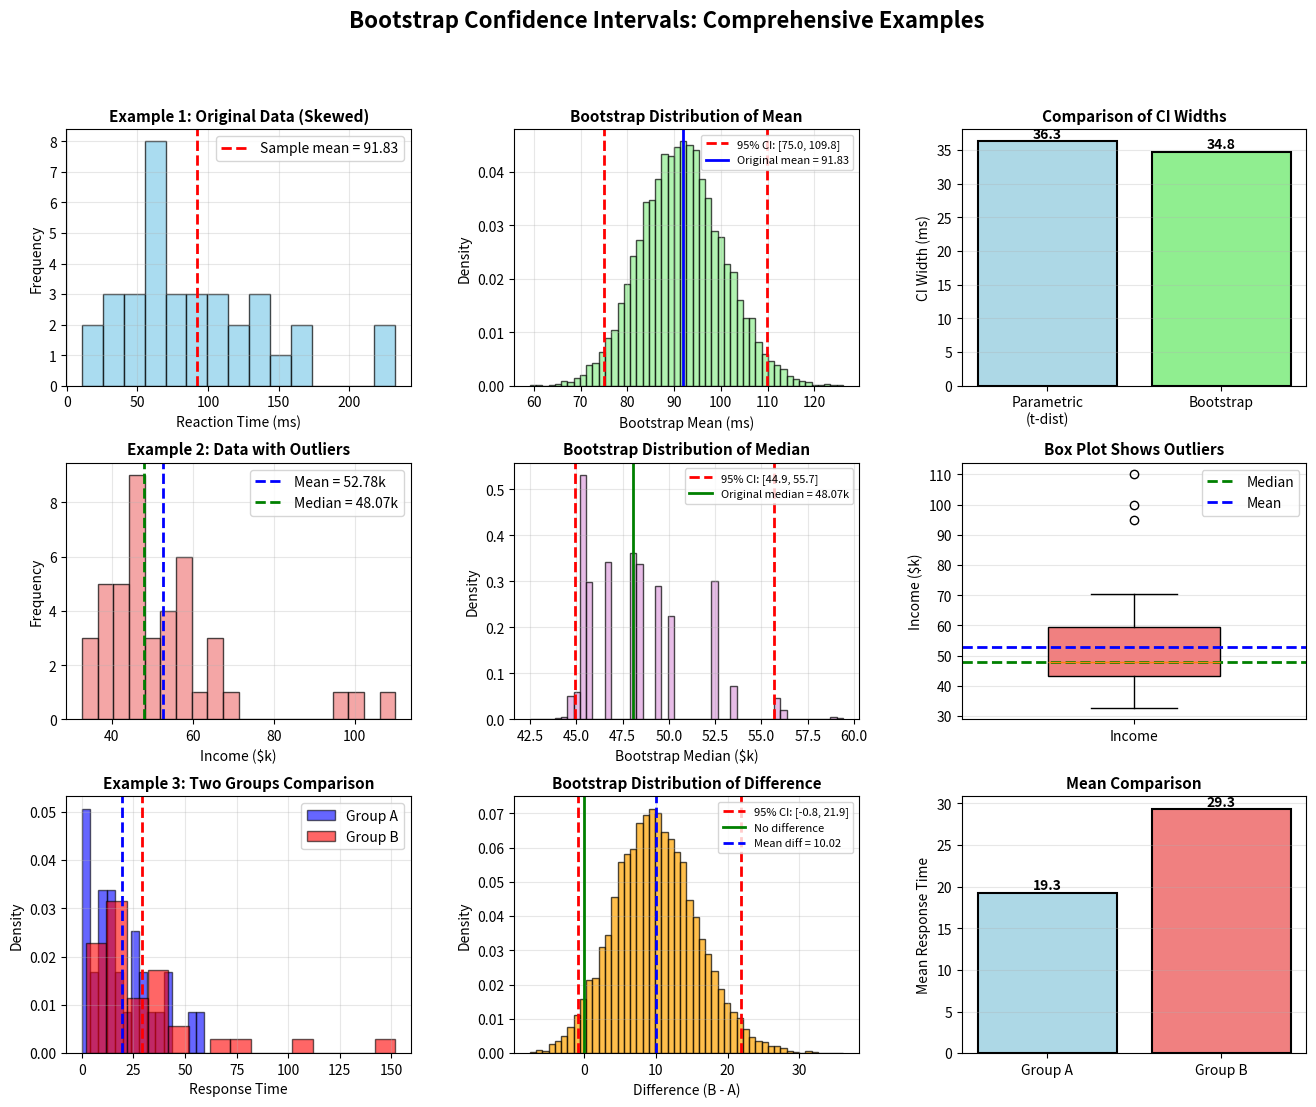

Python code for this plot:
"""
Bootstrap Confidence Interval Example

Use Case: Estimating confidence intervals using bootstrap resampling

This script demonstrates bootstrap methods for:
1. Confidence intervals for mean
2. Confidence intervals for median
3. Confidence intervals for difference between two means
"""

import numpy as np
import matplotlib.pyplot as plt
from scipy import stats
import seaborn as sns

# Set random seed for reproducibility
np.random.seed(42)

def print_separator(char='=', length=80):
    """Print a separator line"""
    print(char * length)

def bootstrap_statistic(data, statistic_func, n_bootstrap=10000, confidence_level=0.95):
    """
    Perform bootstrap resampling to estimate confidence interval
    
    Parameters:
    -----------
    data : array-like
        The original sample data
    statistic_func : callable
        Function to compute the statistic (e.g., np.mean, np.median)
    n_bootstrap : int
        Number of bootstrap samples
    confidence_level : float
        Confidence level for the interval
        
    Returns:
    --------
    dict with bootstrap results
    """
    n = len(data)
    bootstrap_samples = np.zeros(n_bootstrap)
    
    for i in range(n_bootstrap):
        # Resample with replacement
        resample = np.random.choice(data, size=n, replace=True)
        bootstrap_samples[i] = statistic_func(resample)
    
    # Calculate confidence interval using percentile method
    alpha = 1 - confidence_level
    ci_lower = np.percentile(bootstrap_samples, 100 * alpha / 2)
    ci_upper = np.percentile(bootstrap_samples, 100 * (1 - alpha / 2))
    
    return {
        'samples': bootstrap_samples,
        'mean': np.mean(bootstrap_samples),
        'std': np.std(bootstrap_samples),
        'ci_lower': ci_lower,
        'ci_upper': ci_upper
    }

def example_1_mean_ci():
    """Example 1: Bootstrap confidence interval for mean"""
    
    print_separator()
    print("EXAMPLE 1: BOOTSTRAP CONFIDENCE INTERVAL FOR MEAN")
    print_separator()
    print()
    
    # Generate sample data: reaction times in milliseconds
    sample_data = np.random.gamma(shape=2, scale=50, size=35)
    
    print("SCENARIO:")
    print("-" * 80)
    print("We measured reaction times (in ms) from 35 participants.")
    print("The data appears to be right-skewed (not normally distributed).")
    print("We want to estimate a confidence interval for the mean reaction time.")
    print()
    
    print("SAMPLE STATISTICS:")
    print("-" * 80)
    print(f"Sample size:               {len(sample_data)}")
    print(f"Sample mean:               {np.mean(sample_data):.2f} ms")
    print(f"Sample median:             {np.median(sample_data):.2f} ms")
    print(f"Sample std dev:            {np.std(sample_data, ddof=1):.2f} ms")
    print(f"Skewness:                  {stats.skew(sample_data):.2f}")
    print()
    
    # Parametric confidence interval (assumes normality)
    parametric_ci = stats.t.interval(0.95, len(sample_data)-1, 
                                     loc=np.mean(sample_data),
                                     scale=stats.sem(sample_data))
    
    print("PARAMETRIC CONFIDENCE INTERVAL (t-distribution):")
    print("-" * 80)
    print(f"95% CI:                    [{parametric_ci[0]:.2f}, {parametric_ci[1]:.2f}] ms")
    print("Assumption:                Data are normally distributed")
    print()
    
    # Bootstrap confidence interval
    print("BOOTSTRAP METHOD:")
    print("-" * 80)
    print("Performing 10,000 bootstrap resamples...")
    
    bootstrap_result = bootstrap_statistic(sample_data, np.mean, n_bootstrap=10000)
    
    print(f"Bootstrap mean:            {bootstrap_result['mean']:.2f} ms")
    print(f"Bootstrap std error:       {bootstrap_result['std']:.2f} ms")
    print(f"95% Bootstrap CI:          [{bootstrap_result['ci_lower']:.2f}, {bootstrap_result['ci_upper']:.2f}] ms")
    print()
    print("Advantage:                 No normality assumption required")
    print()
    
    # Comparison
    print("COMPARISON:")
    print("-" * 80)
    print(f"Parametric CI width:       {parametric_ci[1] - parametric_ci[0]:.2f} ms")
    print(f"Bootstrap CI width:        {bootstrap_result['ci_upper'] - bootstrap_result['ci_lower']:.2f} ms")
    print()
    print_separator()
    
    return sample_data, bootstrap_result, parametric_ci

def example_2_median_ci():
    """Example 2: Bootstrap confidence interval for median"""
    
    print("\n")
    print_separator()
    print("EXAMPLE 2: BOOTSTRAP CONFIDENCE INTERVAL FOR MEDIAN")
    print_separator()
    print()
    
    # Generate sample data with outliers
    main_data = np.random.normal(loc=50, scale=10, size=40)
    outliers = np.array([100, 110, 95])  # Add some outliers
    sample_data = np.concatenate([main_data, outliers])
    
    print("SCENARIO:")
    print("-" * 80)
    print("We have income data (in thousands) with some outliers.")
    print("The median is more robust to outliers than the mean.")
    print("We want a confidence interval for the median income.")
    print()
    
    print("SAMPLE STATISTICS:")
    print("-" * 80)
    print(f"Sample size:               {len(sample_data)}")
    print(f"Sample mean:               ${np.mean(sample_data):.2f}k")
    print(f"Sample median:             ${np.median(sample_data):.2f}k")
    print(f"Note:                      Mean is inflated by outliers")
    print()
    
    # Bootstrap confidence interval for median
    print("BOOTSTRAP METHOD FOR MEDIAN:")
    print("-" * 80)
    print("Performing 10,000 bootstrap resamples...")
    
    bootstrap_result = bootstrap_statistic(sample_data, np.median, n_bootstrap=10000)
    
    print(f"Bootstrap median:          ${bootstrap_result['mean']:.2f}k")
    print(f"Bootstrap std error:       ${bootstrap_result['std']:.2f}k")
    print(f"95% Bootstrap CI:          [${bootstrap_result['ci_lower']:.2f}k, ${bootstrap_result['ci_upper']:.2f}k]")
    print()
    print("Interpretation:            We are 95% confident the true median income")
    print(f"                           is between ${bootstrap_result['ci_lower']:.2f}k and ${bootstrap_result['ci_upper']:.2f}k")
    print()
    print_separator()
    
    return sample_data, bootstrap_result

def example_3_difference_means():
    """Example 3: Bootstrap confidence interval for difference between means"""
    
    print("\n")
    print_separator()
    print("EXAMPLE 3: BOOTSTRAP CI FOR DIFFERENCE BETWEEN TWO MEANS")
    print_separator()
    print()
    
    # Generate two samples
    group_a = np.random.exponential(scale=20, size=30)
    group_b = np.random.exponential(scale=25, size=35)
    
    print("SCENARIO:")
    print("-" * 80)
    print("We want to compare average response times between two groups.")
    print("The data are right-skewed (exponential distribution).")
    print("We want a CI for the difference in means.")
    print()
    
    print("SAMPLE STATISTICS:")
    print("-" * 80)
    print(f"Group A: n={len(group_a)}, mean={np.mean(group_a):.2f}, std={np.std(group_a, ddof=1):.2f}")
    print(f"Group B: n={len(group_b)}, mean={np.mean(group_b):.2f}, std={np.std(group_b, ddof=1):.2f}")
    print(f"Observed difference (B - A): {np.mean(group_b) - np.mean(group_a):.2f}")
    print()
    
    # Bootstrap for difference
    print("BOOTSTRAP METHOD FOR DIFFERENCE:")
    print("-" * 80)
    print("Performing 10,000 bootstrap resamples...")
    
    n_bootstrap = 10000
    bootstrap_diffs = np.zeros(n_bootstrap)
    
    for i in range(n_bootstrap):
        resample_a = np.random.choice(group_a, size=len(group_a), replace=True)
        resample_b = np.random.choice(group_b, size=len(group_b), replace=True)
        bootstrap_diffs[i] = np.mean(resample_b) - np.mean(resample_a)
    
    ci_lower = np.percentile(bootstrap_diffs, 2.5)
    ci_upper = np.percentile(bootstrap_diffs, 97.5)
    
    print(f"Bootstrap mean difference: {np.mean(bootstrap_diffs):.2f}")
    print(f"Bootstrap std error:       {np.std(bootstrap_diffs):.2f}")
    print(f"95% Bootstrap CI:          [{ci_lower:.2f}, {ci_upper:.2f}]")
    print()
    
    if ci_lower > 0:
        print("INTERPRETATION:")
        print("The confidence interval does not contain zero.")
        print("There is evidence that Group B has a higher mean than Group A.")
    elif ci_upper < 0:
        print("INTERPRETATION:")
        print("The confidence interval does not contain zero.")
        print("There is evidence that Group A has a higher mean than Group B.")
    else:
        print("INTERPRETATION:")
        print("The confidence interval contains zero.")
        print("There is no strong evidence of a difference between groups.")
    
    print()
    print_separator()
    
    return group_a, group_b, bootstrap_diffs, ci_lower, ci_upper

def create_visualizations(data1, bootstrap1, parametric_ci, data2, bootstrap2,
                         group_a, group_b, bootstrap_diffs, ci_lower, ci_upper):
    """Create comprehensive visualization of bootstrap results"""
    
    fig = plt.figure(figsize=(16, 12))
    gs = fig.add_gridspec(3, 3, hspace=0.3, wspace=0.3)
    
    fig.suptitle('Bootstrap Confidence Intervals: Comprehensive Examples', 
                 fontsize=16, fontweight='bold')
    
    # Example 1: Original data and bootstrap distribution
    ax1 = fig.add_subplot(gs[0, 0])
    ax1.hist(data1, bins=15, alpha=0.7, color='skyblue', edgecolor='black')
    ax1.axvline(np.mean(data1), color='red', linestyle='--', linewidth=2, 
               label=f'Sample mean = {np.mean(data1):.2f}')
    ax1.set_xlabel('Reaction Time (ms)', fontsize=10)
    ax1.set_ylabel('Frequency', fontsize=10)
    ax1.set_title('Example 1: Original Data (Skewed)', fontsize=11, fontweight='bold')
    ax1.legend()
    ax1.grid(alpha=0.3)
    
    ax2 = fig.add_subplot(gs[0, 1])
    ax2.hist(bootstrap1['samples'], bins=50, alpha=0.7, color='lightgreen', 
            edgecolor='black', density=True)
    ax2.axvline(bootstrap1['ci_lower'], color='red', linestyle='--', linewidth=2)
    ax2.axvline(bootstrap1['ci_upper'], color='red', linestyle='--', linewidth=2, 
               label=f"95% CI: [{bootstrap1['ci_lower']:.1f}, {bootstrap1['ci_upper']:.1f}]")
    ax2.axvline(np.mean(data1), color='blue', linestyle='-', linewidth=2, 
               label=f'Original mean = {np.mean(data1):.2f}')
    ax2.set_xlabel('Bootstrap Mean (ms)', fontsize=10)
    ax2.set_ylabel('Density', fontsize=10)
    ax2.set_title('Bootstrap Distribution of Mean', fontsize=11, fontweight='bold')
    ax2.legend(fontsize=8)
    ax2.grid(alpha=0.3)
    
    ax3 = fig.add_subplot(gs[0, 2])
    means_comparison = ['Parametric\n(t-dist)', 'Bootstrap']
    ci_widths = [parametric_ci[1] - parametric_ci[0], 
                 bootstrap1['ci_upper'] - bootstrap1['ci_lower']]
    colors = ['lightblue', 'lightgreen']
    bars = ax3.bar(means_comparison, ci_widths, color=colors, edgecolor='black', linewidth=1.5)
    ax3.set_ylabel('CI Width (ms)', fontsize=10)
    ax3.set_title('Comparison of CI Widths', fontsize=11, fontweight='bold')
    ax3.grid(alpha=0.3, axis='y')
    for bar, width in zip(bars, ci_widths):
        height = bar.get_height()
        ax3.text(bar.get_x() + bar.get_width()/2., height,
                f'{width:.1f}', ha='center', va='bottom', fontweight='bold')
    
    # Example 2: Median bootstrap
    ax4 = fig.add_subplot(gs[1, 0])
    ax4.hist(data2, bins=20, alpha=0.7, color='lightcoral', edgecolor='black')
    ax4.axvline(np.mean(data2), color='blue', linestyle='--', linewidth=2, 
               label=f'Mean = {np.mean(data2):.2f}k')
    ax4.axvline(np.median(data2), color='green', linestyle='--', linewidth=2, 
               label=f'Median = {np.median(data2):.2f}k')
    ax4.set_xlabel('Income ($k)', fontsize=10)
    ax4.set_ylabel('Frequency', fontsize=10)
    ax4.set_title('Example 2: Data with Outliers', fontsize=11, fontweight='bold')
    ax4.legend()
    ax4.grid(alpha=0.3)
    
    ax5 = fig.add_subplot(gs[1, 1])
    ax5.hist(bootstrap2['samples'], bins=50, alpha=0.7, color='plum', 
            edgecolor='black', density=True)
    ax5.axvline(bootstrap2['ci_lower'], color='red', linestyle='--', linewidth=2)
    ax5.axvline(bootstrap2['ci_upper'], color='red', linestyle='--', linewidth=2,
               label=f"95% CI: [{bootstrap2['ci_lower']:.1f}, {bootstrap2['ci_upper']:.1f}]")
    ax5.axvline(np.median(data2), color='green', linestyle='-', linewidth=2,
               label=f'Original median = {np.median(data2):.2f}k')
    ax5.set_xlabel('Bootstrap Median ($k)', fontsize=10)
    ax5.set_ylabel('Density', fontsize=10)
    ax5.set_title('Bootstrap Distribution of Median', fontsize=11, fontweight='bold')
    ax5.legend(fontsize=8)
    ax5.grid(alpha=0.3)
    
    ax6 = fig.add_subplot(gs[1, 2])
    bp = ax6.boxplot(data2, vert=True, patch_artist=True, widths=0.5)
    bp['boxes'][0].set_facecolor('lightcoral')
    bp['boxes'][0].set_edgecolor('black')
    ax6.axhline(np.median(data2), color='green', linestyle='--', linewidth=2, 
               label='Median')
    ax6.axhline(np.mean(data2), color='blue', linestyle='--', linewidth=2, 
               label='Mean')
    ax6.set_ylabel('Income ($k)', fontsize=10)
    ax6.set_title('Box Plot Shows Outliers', fontsize=11, fontweight='bold')
    ax6.set_xticks([1])
    ax6.set_xticklabels(['Income'])
    ax6.legend()
    ax6.grid(alpha=0.3, axis='y')
    
    # Example 3: Difference between groups
    ax7 = fig.add_subplot(gs[2, 0])
    ax7.hist(group_a, bins=15, alpha=0.6, color='blue', label='Group A', 
            edgecolor='black', density=True)
    ax7.hist(group_b, bins=15, alpha=0.6, color='red', label='Group B', 
            edgecolor='black', density=True)
    ax7.axvline(np.mean(group_a), color='blue', linestyle='--', linewidth=2)
    ax7.axvline(np.mean(group_b), color='red', linestyle='--', linewidth=2)
    ax7.set_xlabel('Response Time', fontsize=10)
    ax7.set_ylabel('Density', fontsize=10)
    ax7.set_title('Example 3: Two Groups Comparison', fontsize=11, fontweight='bold')
    ax7.legend()
    ax7.grid(alpha=0.3)
    
    ax8 = fig.add_subplot(gs[2, 1])
    ax8.hist(bootstrap_diffs, bins=50, alpha=0.7, color='orange', 
            edgecolor='black', density=True)
    ax8.axvline(ci_lower, color='red', linestyle='--', linewidth=2)
    ax8.axvline(ci_upper, color='red', linestyle='--', linewidth=2,
               label=f'95% CI: [{ci_lower:.1f}, {ci_upper:.1f}]')
    ax8.axvline(0, color='green', linestyle='-', linewidth=2, 
               label='No difference')
    ax8.axvline(np.mean(bootstrap_diffs), color='blue', linestyle='--', linewidth=2,
               label=f'Mean diff = {np.mean(bootstrap_diffs):.2f}')
    ax8.set_xlabel('Difference (B - A)', fontsize=10)
    ax8.set_ylabel('Density', fontsize=10)
    ax8.set_title('Bootstrap Distribution of Difference', fontsize=11, fontweight='bold')
    ax8.legend(fontsize=8)
    ax8.grid(alpha=0.3)
    
    ax9 = fig.add_subplot(gs[2, 2])
    groups = ['Group A', 'Group B']
    means = [np.mean(group_a), np.mean(group_b)]
    bars = ax9.bar(groups, means, color=['lightblue', 'lightcoral'], 
                  edgecolor='black', linewidth=1.5)
    ax9.set_ylabel('Mean Response Time', fontsize=10)
    ax9.set_title('Mean Comparison', fontsize=11, fontweight='bold')
    ax9.grid(alpha=0.3, axis='y')
    for bar, mean in zip(bars, means):
        height = bar.get_height()
        ax9.text(bar.get_x() + bar.get_width()/2., height,
                f'{mean:.1f}', ha='center', va='bottom', fontweight='bold')
    
    filename = 'bootstrap_confidence_intervals.png'
    plt.savefig(filename, dpi=300, bbox_inches='tight')
    print(f"\n✓ Visualization saved as '{filename}'")
    
    plt.show()

if __name__ == "__main__":
    # Run all examples
    data1, bootstrap1, parametric_ci = example_1_mean_ci()
    data2, bootstrap2 = example_2_median_ci()
    group_a, group_b, bootstrap_diffs, ci_lower, ci_upper = example_3_difference_means()
    
    # Create comprehensive visualization
    create_visualizations(data1, bootstrap1, parametric_ci, data2, bootstrap2,
                         group_a, group_b, bootstrap_diffs, ci_lower, ci_upper)
